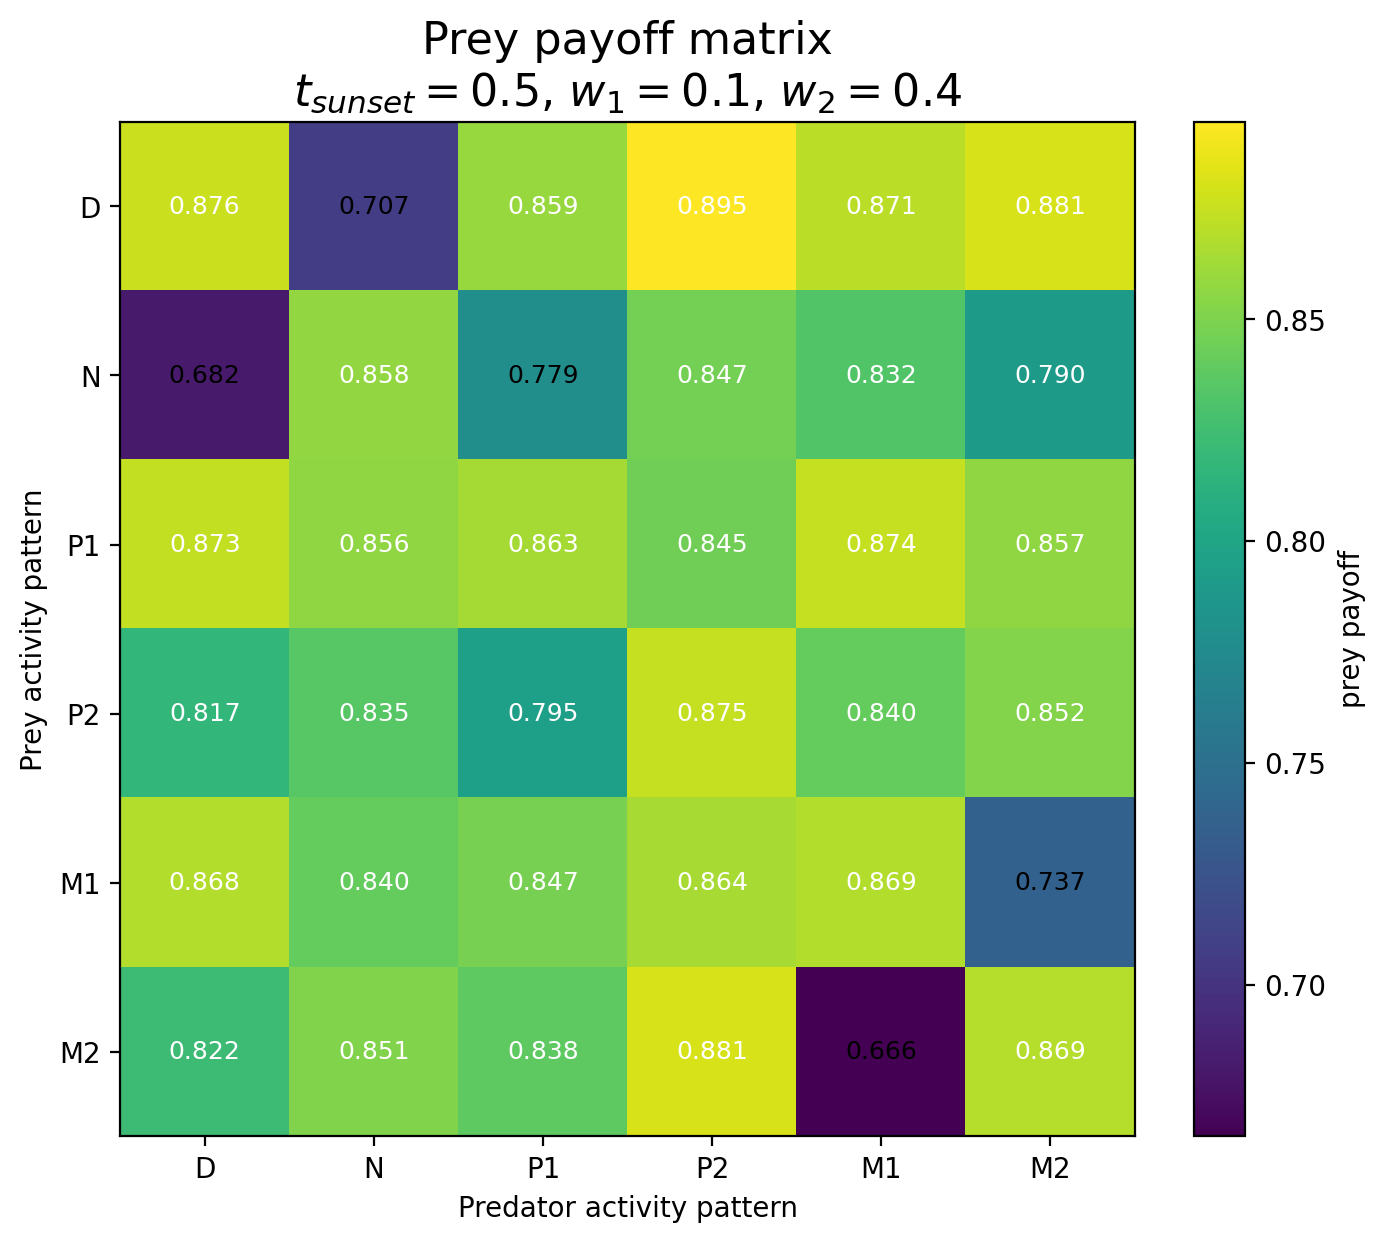

The file beside this chart, header and first rows:
Prey / Predator, D, N, P1, P2, M1, M2
D, 0.8762, 0.7072, 0.859, 0.8946, 0.8706, 0.8809
N, 0.682, 0.8579, 0.7786, 0.8468, 0.8323, 0.7902
P1, 0.8733, 0.8562, 0.8633, 0.8449, 0.874, 0.8569
P2, 0.8175, 0.8351, 0.7951, 0.8746, 0.8402, 0.852
M1, 0.8678, 0.8403, 0.8474, 0.8644, 0.8687, 0.7372
M2, 0.8222, 0.8509, 0.8381, 0.8806, 0.6658, 0.8691
